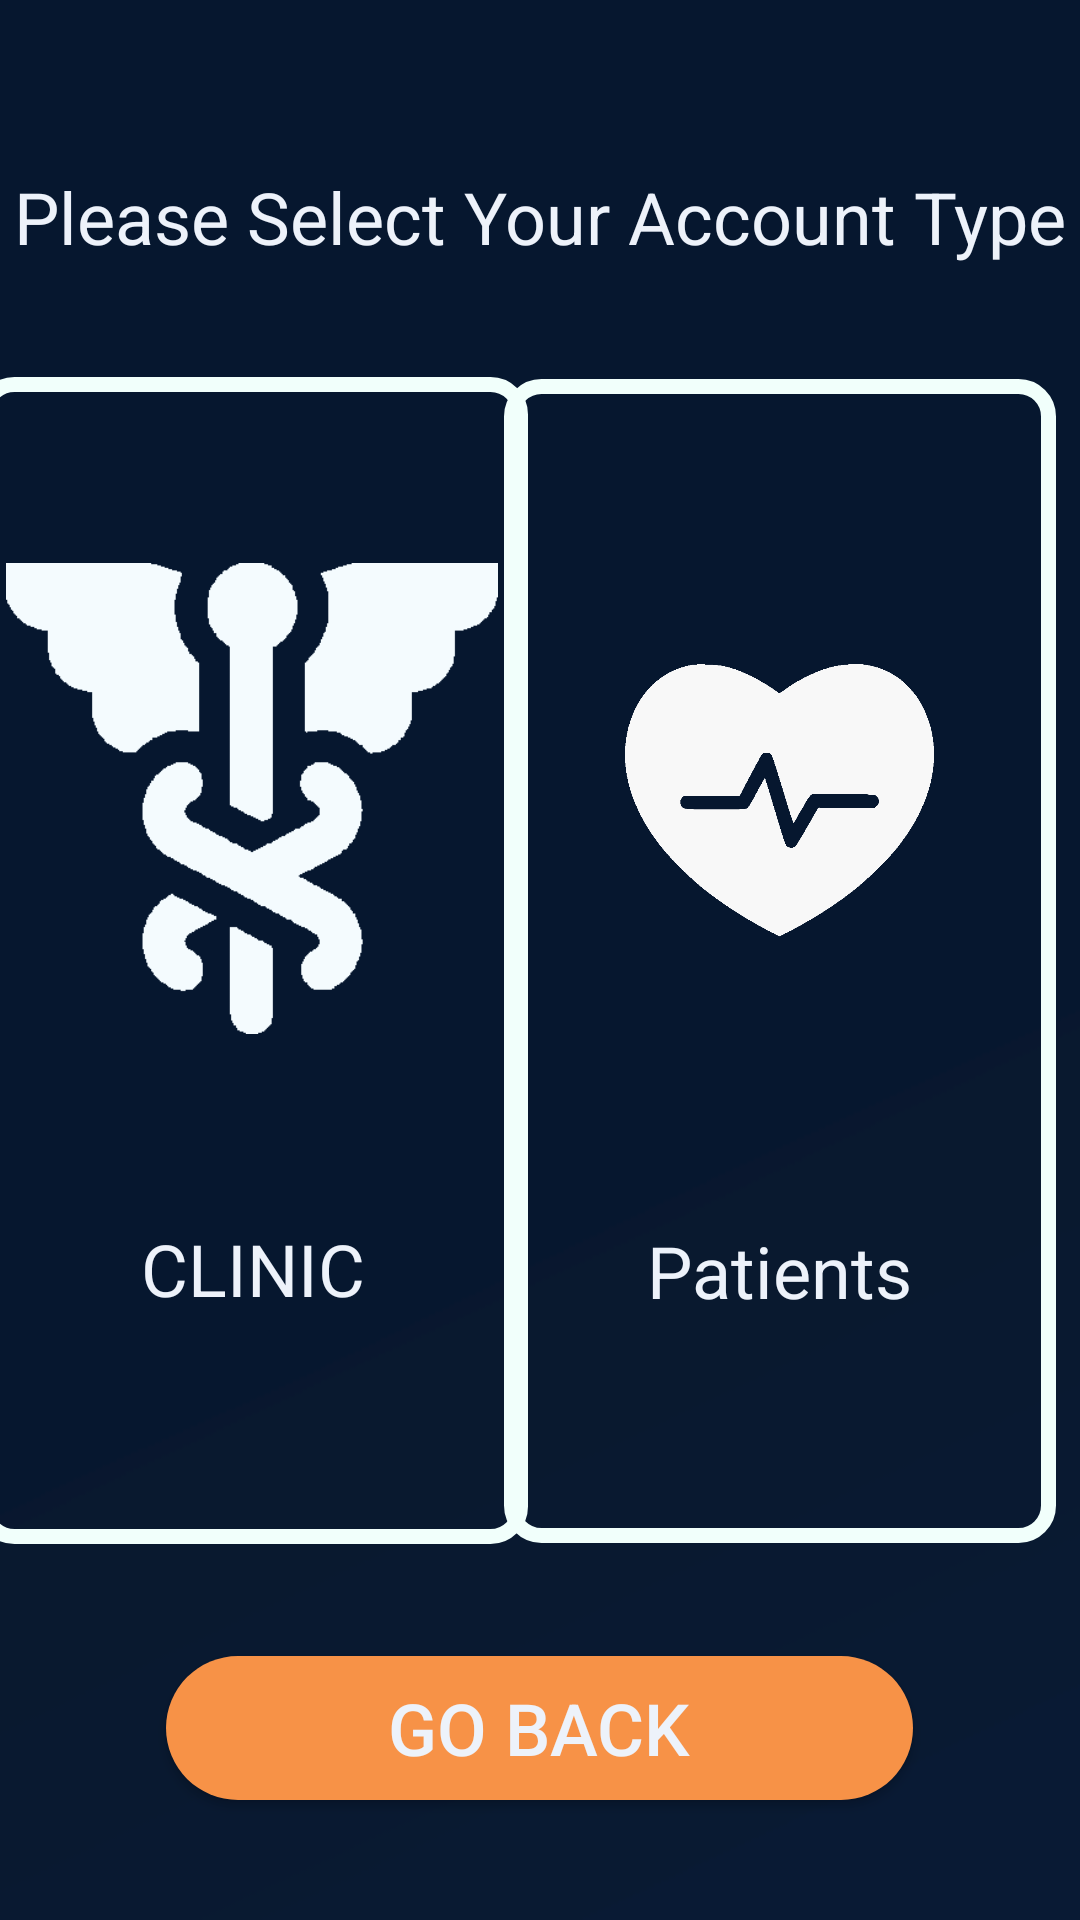

The Android layout XML behind this screen, and the referenced resources:
<!-- AndroidManifest.xml: application theme AppTheme -->
<!-- res/layout/activity_register.xml -->
<?xml version="1.0" encoding="utf-8"?>
<androidx.constraintlayout.widget.ConstraintLayout xmlns:android="http://schemas.android.com/apk/res/android"
    xmlns:app="http://schemas.android.com/apk/res-auto"
    xmlns:tools="http://schemas.android.com/tools"
    android:layout_width="match_parent"
    android:layout_height="match_parent"
    android:background="@drawable/background"
    tools:context=".PatientSignupActivity">

    <LinearLayout
        android:id="@+id/clinicSignup"
        android:layout_width="wrap_content"
        android:layout_height="389dp"
        android:layout_marginStart="8dp"
        android:layout_marginTop="8dp"
        android:layout_marginEnd="8dp"
        android:layout_marginBottom="8dp"
        android:background="@drawable/linearlayoutborder"
        android:orientation="vertical"
        app:layout_constraintBottom_toTopOf="@+id/returnButton"
        app:layout_constraintEnd_toStartOf="@+id/patientSignup"
        app:layout_constraintStart_toStartOf="parent"
        app:layout_constraintTop_toBottomOf="@+id/selectGroupText">

        <ImageView
            android:id="@+id/imageView"
            android:layout_width="164dp"
            android:layout_height="261dp"
            android:layout_gravity="center"
            android:layout_margin="10dp"
            android:src="@drawable/caduceusclinic"
            tools:layout_editor_absoluteX="30dp"
            tools:layout_editor_absoluteY="199dp" />

        <TextView
            android:id="@+id/clinicTextPrompt"
            android:layout_width="match_parent"
            android:layout_height="wrap_content"
            android:layout_gravity="center"
            android:gravity="center"
            android:text="CLINIC"
            android:textColor="@color/colorPrimary"
            android:textSize="24sp" />
    </LinearLayout>

    <TextView
        android:id="@+id/selectGroupText"
        android:layout_width="wrap_content"
        android:layout_height="wrap_content"
        android:layout_marginStart="8dp"
        android:layout_marginTop="56dp"
        android:layout_marginEnd="8dp"
        android:text="Please Select Your Account Type"
        android:textColor="@color/colorPrimary"
        android:textSize="24sp"
        app:layout_constraintEnd_toEndOf="parent"
        app:layout_constraintHorizontal_bias="0.488"
        app:layout_constraintStart_toStartOf="parent"
        app:layout_constraintTop_toTopOf="parent" />

    <LinearLayout
        android:id="@+id/patientSignup"
        android:layout_width="184dp"
        android:layout_height="388dp"
        android:layout_marginTop="8dp"
        android:layout_marginEnd="8dp"
        android:layout_marginBottom="8dp"
        android:background="@drawable/linearlayoutborder"
        android:baselineAligned="false"
        android:orientation="vertical"
        app:layout_constraintBottom_toTopOf="@+id/returnButton"
        app:layout_constraintEnd_toEndOf="parent"
        app:layout_constraintTop_toBottomOf="@+id/selectGroupText">

        <ImageView
            android:id="@+id/imageView4"
            android:layout_width="129dp"
            android:layout_height="261dp"
            android:layout_gravity="center"
            android:layout_margin="10dp"
            android:foregroundGravity="center"
            android:src="@drawable/patientlogo" />

        <TextView
            android:id="@+id/textView3"
            android:layout_width="149dp"
            android:layout_height="wrap_content"
            android:layout_gravity="center"
            android:foregroundGravity="center"
            android:gravity="center"
            android:text="Patients"
            android:textColor="@color/colorPrimary"
            android:textSize="24sp" />
    </LinearLayout>

    <Button

        android:id="@+id/returnButton"

        android:layout_width="249dp"
        android:layout_height="wrap_content"
        android:layout_marginStart="8dp"
        android:layout_marginEnd="8dp"
        android:layout_marginBottom="40dp"
        android:background="@drawable/roundedbutton"
        android:onClick="endTask"
        android:text="Go Back"
        android:textColor="@color/colorPrimary"
        android:textSize="24sp"
        app:layout_constraintBottom_toBottomOf="parent"
        app:layout_constraintEnd_toEndOf="parent"
        app:layout_constraintHorizontal_bias="0.498"
        app:layout_constraintStart_toStartOf="parent" />

</androidx.constraintlayout.widget.ConstraintLayout>
<!-- resources referenced by this layout -->
<resources>
  <color name="colorPrimary">#EDF2FA</color>
  <!-- drawable background: png bitmap (drawable, 4476 bytes) -->
  <!-- drawable caduceusclinic: png bitmap (drawable, 3436 bytes) -->
  <!-- drawable linearlayoutborder (drawable) -->
  <?xml version="1.0" encoding="utf-8"?>
  <shape
      xmlns:android="http://schemas.android.com/apk/res/android"
      android:shape="rectangle">
  
      <corners
          android:radius="10dp"/>
  
      <stroke
          android:width="5dp"
          android:color="#F1FFFB"/>
  </shape>
  <!-- drawable patientlogo: png bitmap (drawable, 12328 bytes) -->
  <!-- drawable roundedbutton (drawable) -->
  <?xml version="1.0" encoding="utf-8"?>
  <shape xmlns:android="http://schemas.android.com/apk/res/android"
      android:shape="rectangle">
      <solid android:color="#F79247"/>
      <corners android:radius="80dp"/>
  </shape>
  <style name="AppTheme" parent="Theme.AppCompat.DayNight.NoActionBar">
          
          <item name="colorPrimary">@color/white</item>
          <item name="colorPrimaryDark">@color/colorPrimaryDark</item>
          <item name="colorAccent">@color/colorAccent</item>
          <item name="textInputStyle">@style/AppTextField</item>
      </style>
  <color name="white">#edf2fa</color>
  <color name="colorPrimaryDark">#010419</color>
  <color name="colorAccent">#030c47</color>
  <style name="AppTextField" parent="Widget.MaterialComponents.TextInputEditText.OutlinedBox">
  
          <item name="boxBackgroundColor">@android:color/white</item></style>
</resources>
